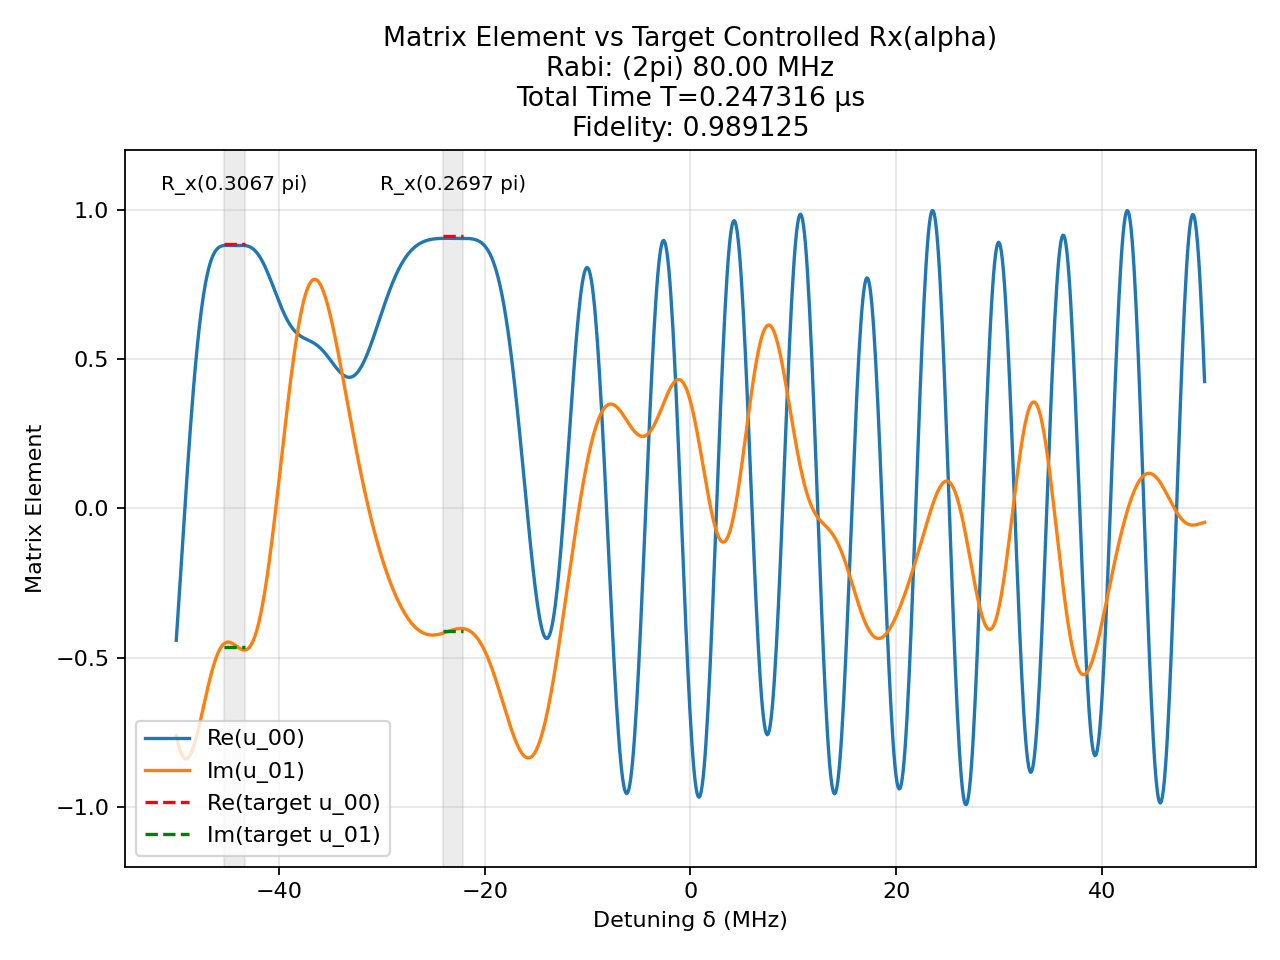

The table this chart was drawn from, first rows:
t (us), H_x (2pi MHz), H_z (2pi MHz)
0.001165, 80.0, 0.0
0.0025, 0.0, 50.0
0.001004, 80.0, 0.0
0.0025, 0.0, 50.0
0.0009024, 80.0, 0.0
0.0025, 0.0, 50.0
0.0003483, 80.0, 0.0
0.0025, 0.0, 50.0
0.0005654, -80.0, 0.0
0.0025, 0.0, 50.0
0.000443, -80.0, 0.0
0.0025, 0.0, 50.0
0.0001344, 80.0, 0.0
0.0025, 0.0, 50.0
0.001413, 80.0, 0.0
0.0025, 0.0, 50.0
0.001744, 80.0, 0.0
0.0025, 0.0, 50.0
0.00153, 80.0, 0.0
0.0025, 0.0, 50.0
0.001064, 80.0, 0.0
0.0025, 0.0, 50.0
0.0004846, -80.0, 0.0
0.0025, 0.0, 50.0
0.002241, -80.0, 0.0
0.0025, 0.0, 50.0
0.00357, -80.0, 0.0
0.0025, 0.0, 50.0
0.002193, -80.0, 0.0
0.0025, 0.0, 50.0
0.0006009, -80.0, 0.0
0.0025, 0.0, 50.0
0.0002172, 80.0, 0.0
0.0025, 0.0, 50.0
0.0004429, 80.0, 0.0
0.0025, 0.0, 50.0
0.0002804, -80.0, 0.0
0.0025, 0.0, 50.0
0.001104, -80.0, 0.0
0.0025, 0.0, 50.0
0.001454, -80.0, 0.0
0.0025, 0.0, 50.0
0.001192, -80.0, 0.0
0.0025, 0.0, 50.0
0.0009003, -80.0, 0.0
0.0025, 0.0, 50.0
0.001147, -80.0, 0.0
0.0025, 0.0, 50.0
0.002063, -80.0, 0.0
0.0025, 0.0, 50.0
0.002484, -80.0, 0.0
0.0025, 0.0, 50.0
0.001202, -80.0, 0.0
0.0025, 0.0, 50.0
0.0008222, 80.0, 0.0
0.0025, 0.0, 50.0
0.001064, 80.0, 0.0
0.0025, 0.0, 50.0
0.0003327, 80.0, 0.0
0.0025, 0.0, 50.0
... 81 more rows
